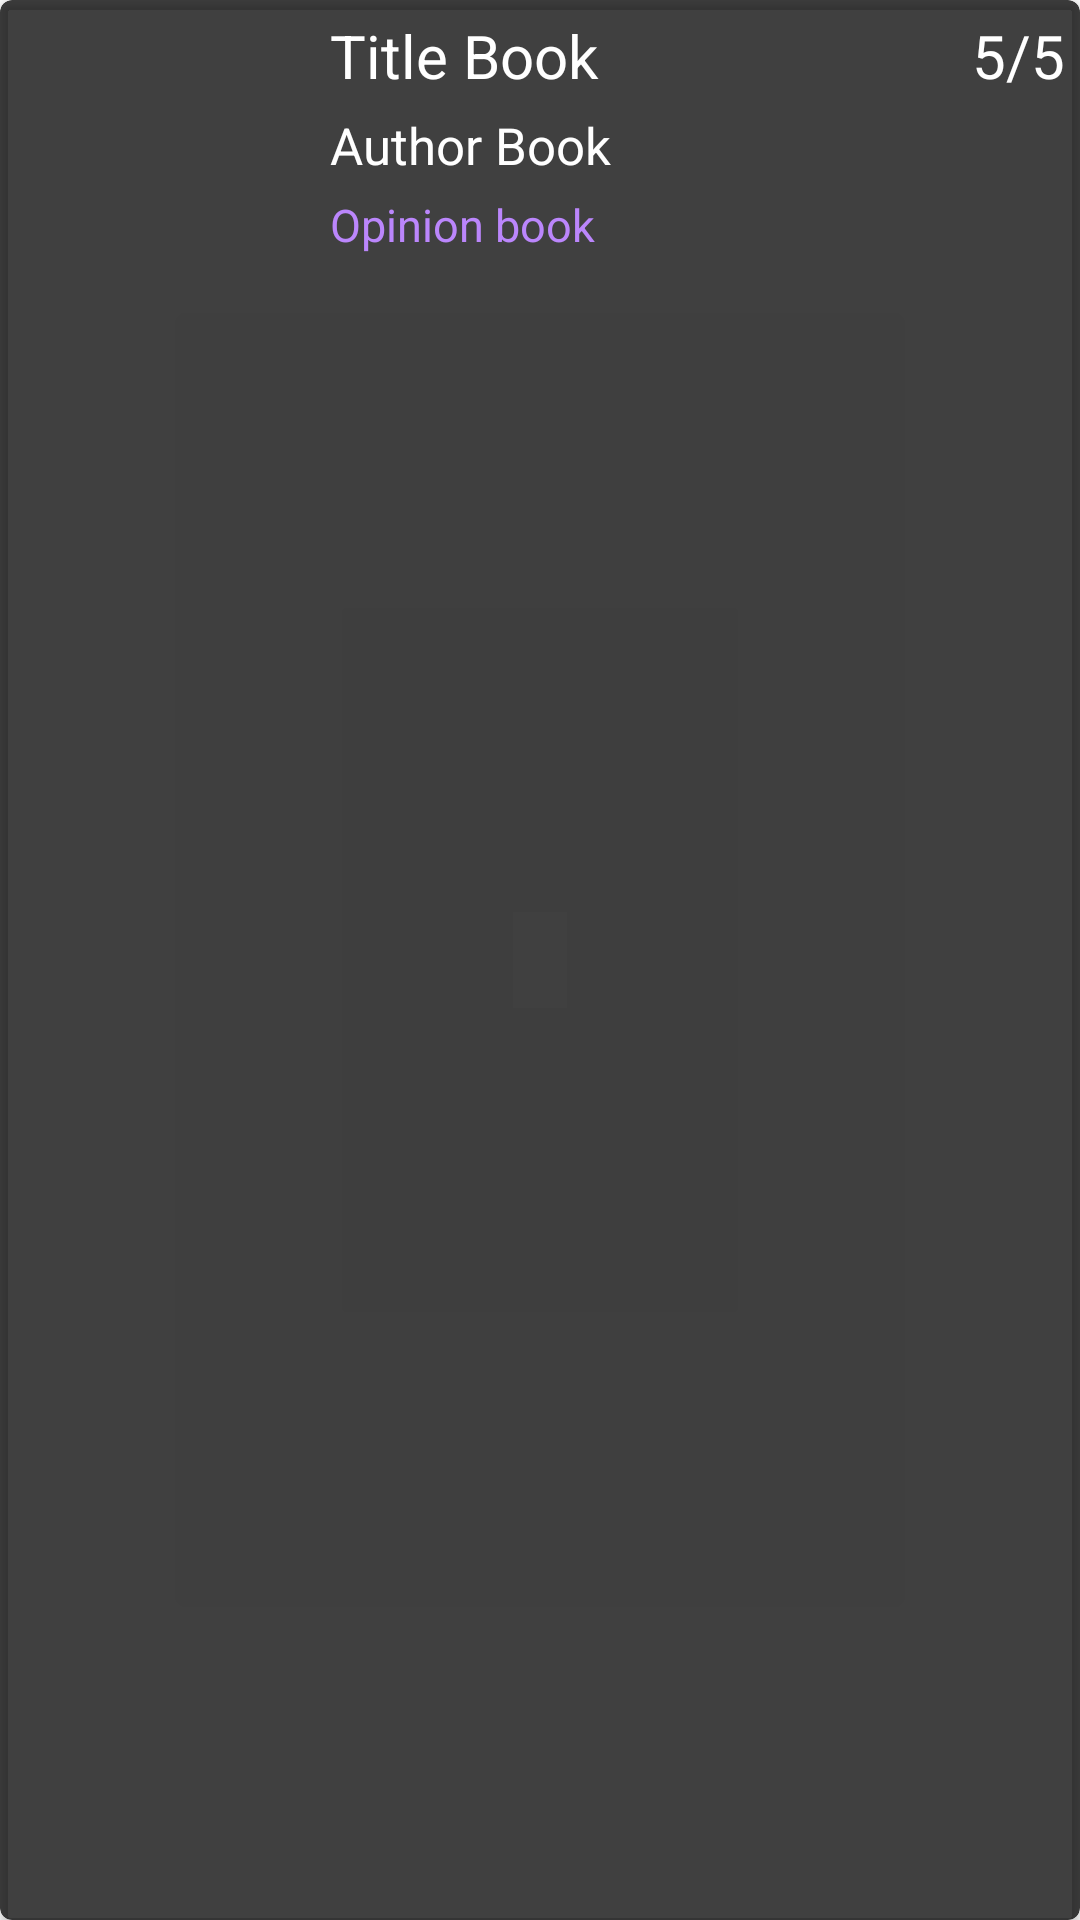

Reconstruct the res/layout file that produces this screen, plus the resources it refers to.
<!-- AndroidManifest.xml: application theme Theme.Booksbook -->
<!-- res/layout/card_item.xml -->
<?xml version="1.0" encoding="utf-8"?>
    <androidx.cardview.widget.CardView
    xmlns:android="http://schemas.android.com/apk/res/android"
    xmlns:card_view="http://schemas.android.com/apk/res-auto"
        android:id="@+id/card_view"
        android:layout_width="match_parent"
        android:layout_height="wrap_content"
        android:layout_margin="10dp"
        card_view:cardBackgroundColor="@color/transparent"
        card_view:cardCornerRadius="4dp">


    <androidx.constraintlayout.widget.ConstraintLayout
        android:layout_width="match_parent"
        android:layout_height="130dp">

        <ImageView
            android:id="@+id/bookCover"
            android:layout_width="100dp"
            android:layout_height="match_parent"
            android:contentDescription="@string/book_pic"
            android:layout_margin="5dp"
            android:src="@drawable/ic_book"
            card_view:layout_constraintBottom_toBottomOf="parent"
            card_view:layout_constraintStart_toStartOf="parent"
            card_view:layout_constraintTop_toTopOf="parent" />

        <TextView
            android:id="@+id/bookTitle"
            android:singleLine="true"
            android:layout_width="0dp"
            android:layout_height="wrap_content"
            android:layout_margin="5dp"
            android:text="@string/title_book"
            android:textColor="@color/white"
            android:textSize="20sp"
            card_view:layout_constraintEnd_toStartOf="@+id/bookScore"
            card_view:layout_constraintStart_toEndOf="@+id/bookCover"
            card_view:layout_constraintTop_toTopOf="parent" />

        <TextView
            android:id="@+id/bookAuthor"
            android:singleLine="true"
            android:layout_width="0dp"
            android:layout_height="wrap_content"
            android:layout_margin="5dp"
            android:text="@string/book_author"
            android:maxLines="1"
            android:textColor="@color/white"
            android:textSize="17sp"
            card_view:layout_constraintEnd_toEndOf="parent"
            card_view:layout_constraintStart_toEndOf="@+id/bookCover"
            card_view:layout_constraintTop_toBottomOf="@+id/bookTitle" />

        <TextView
            android:id="@+id/bookOpinion"
            android:layout_width="0dp"
            android:layout_height="0dp"
            android:layout_margin="5dp"
            android:text="@string/opinion"
            android:textColor="@color/purple_200"
            android:textSize="15sp"
            card_view:layout_constraintBottom_toBottomOf="parent"
            card_view:layout_constraintEnd_toEndOf="parent"
            card_view:layout_constraintHorizontal_bias="0.0"
            card_view:layout_constraintStart_toEndOf="@+id/bookCover"
            card_view:layout_constraintTop_toBottomOf="@+id/bookAuthor"
            card_view:layout_constraintVertical_bias="1.0" />

        <TextView
            android:id="@+id/bookScore"
            android:layout_width="wrap_content"
            android:layout_height="wrap_content"
            android:layout_margin="5dp"
            android:text="@string/maxScore"
            android:textColor="@color/white"
            android:textSize="20sp"
            card_view:layout_constraintEnd_toEndOf="parent"
            card_view:layout_constraintTop_toTopOf="parent" />

    </androidx.constraintlayout.widget.ConstraintLayout>

    </androidx.cardview.widget.CardView>
<!-- resources referenced by this layout -->
<resources>
  <color name="purple_200">#FFBB86FC</color>
  <color name="transparent">#BF000000</color>
  <color name="white">#FFFFFFFF</color>
  <string name="book_author">Author Book</string>
  <string name="book_pic">book pic</string>
  <string name="maxScore" translatable="false">5/5</string>
  <string name="opinion">Opinion book</string>
  <string name="title_book">Title Book</string>
  <style name="Theme.Booksbook" parent="Theme.MaterialComponents.DayNight.DarkActionBar">
          
          <item name="colorPrimary">@color/purple_500</item>
          <item name="colorPrimaryVariant">@color/purple_700</item>
          <item name="colorOnPrimary">@color/white</item>
          
          <item name="colorSecondary">@color/teal_200</item>
          <item name="colorSecondaryVariant">@color/teal_700</item>
          <item name="colorOnSecondary">@color/black</item>
          
          <item name="android:statusBarColor" tools:targetApi="l">?attr/colorPrimaryVariant</item>
          
      </style>
  <color name="purple_500">#FF6200EE</color>
  <color name="purple_700">#FF3700B3</color>
  <color name="teal_200">#FF03DAC5</color>
  <color name="teal_700">#FF018786</color>
  <color name="black">#FF000000</color>
</resources>
